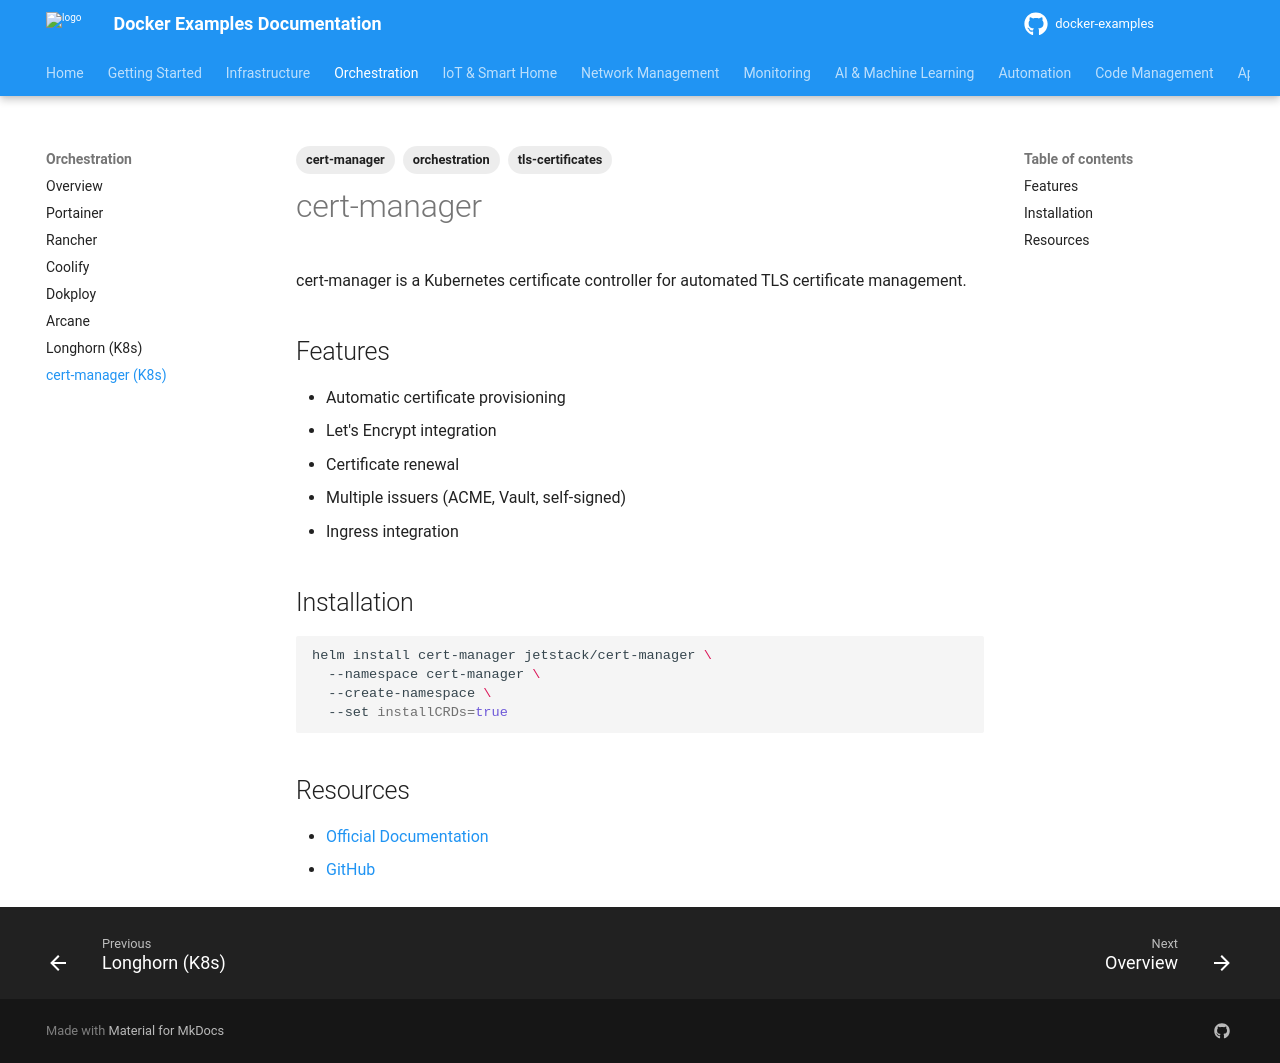

repository: nkaurelien/docker-examples · page: services/orchestration/cert-manager/index.html · generator: mkdocs

---
tags: cert-manager, orchestration, tls-certificates
---

# cert-manager

cert-manager is a Kubernetes certificate controller for automated TLS certificate management.

## Features

- Automatic certificate provisioning
- Let's Encrypt integration
- Certificate renewal
- Multiple issuers (ACME, Vault, self-signed)
- Ingress integration

## Installation

```bash
helm install cert-manager jetstack/cert-manager \
  --namespace cert-manager \
  --create-namespace \
  --set installCRDs=true
```

## Resources

- [Official Documentation](https://cert-manager.io/docs/)
- [GitHub](https://github.com/cert-manager/cert-manager)
